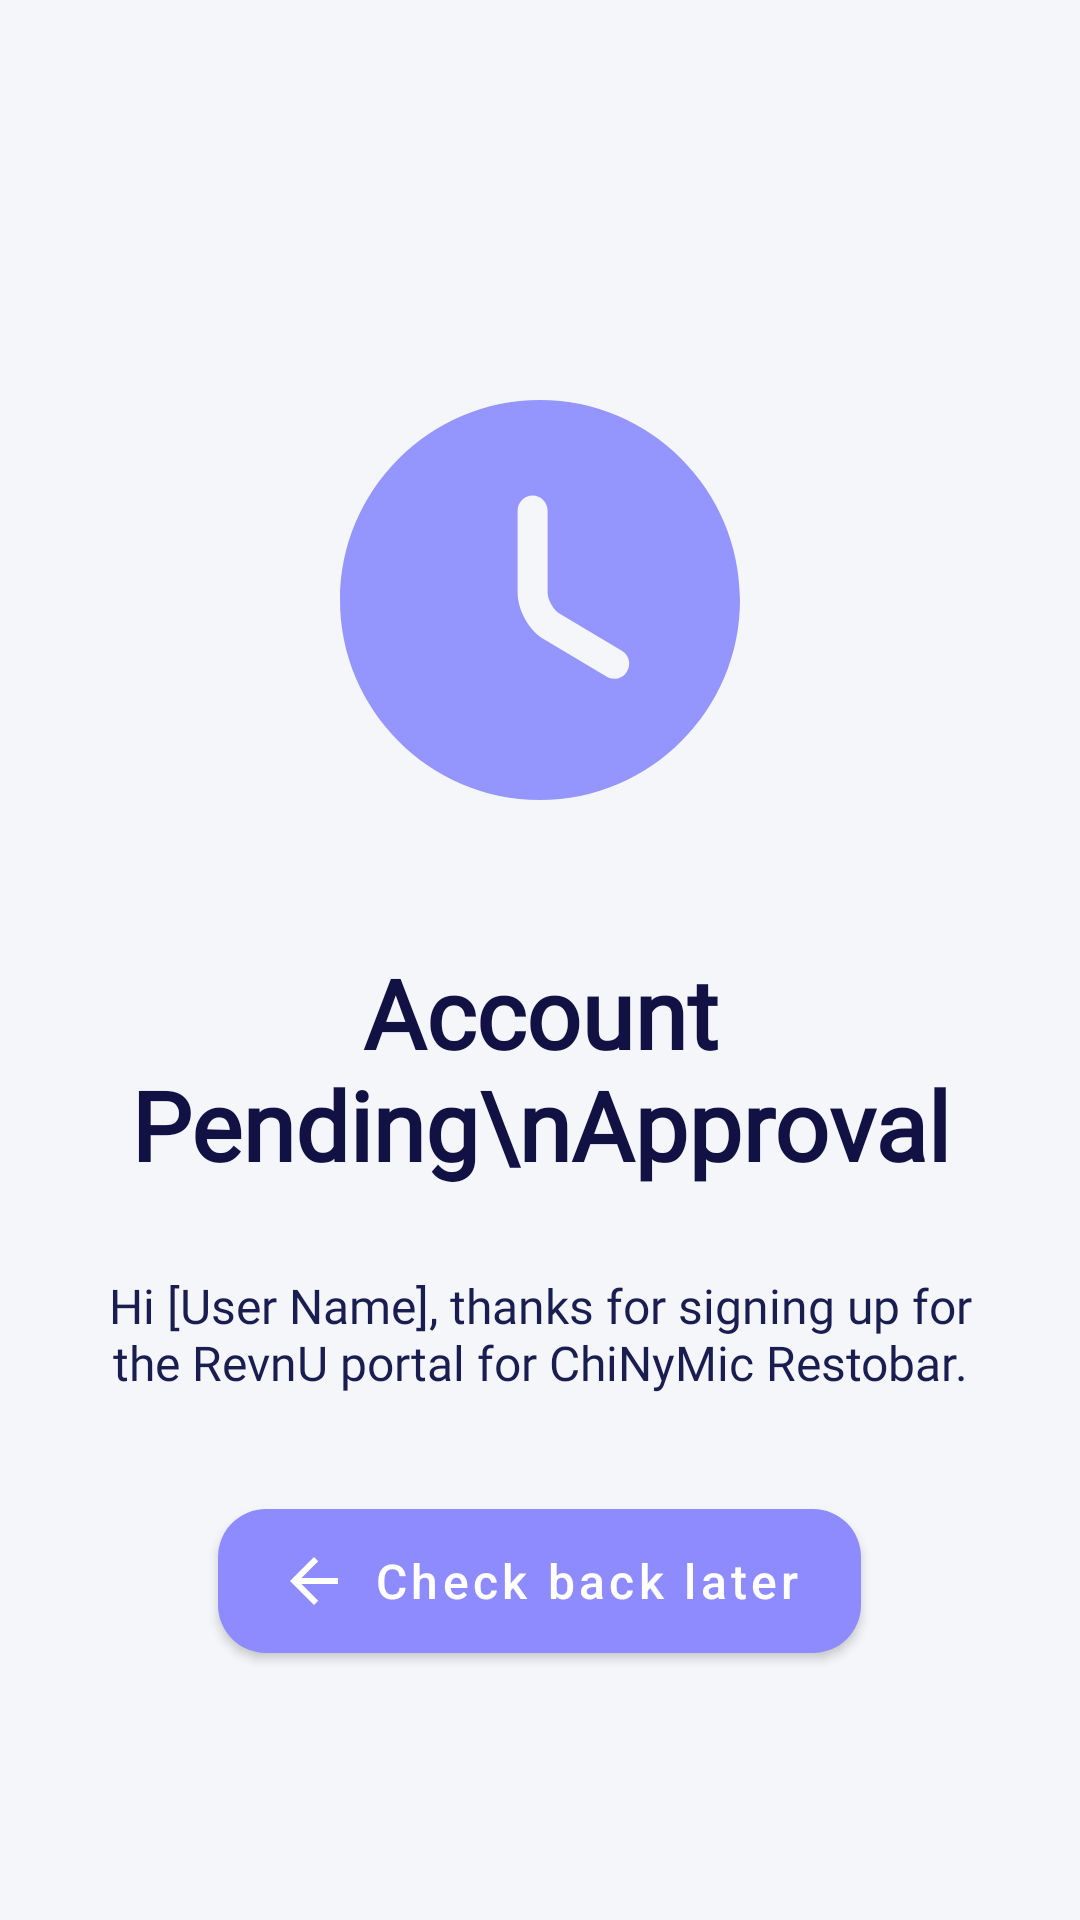

Layout XML and referenced resources for this Android screen:
<!-- AndroidManifest.xml: application theme Theme.Mobile -->
<!-- res/layout/activity_pending_approval.xml -->
<?xml version="1.0" encoding="utf-8"?>
<ScrollView xmlns:android="http://schemas.android.com/apk/res/android"
    android:layout_width="match_parent"
    android:layout_height="match_parent"
    xmlns:app="http://schemas.android.com/apk/res-auto"
    android:background="#F4F6FA"
    android:fillViewport="true">

    <LinearLayout
        android:layout_width="match_parent"
        android:layout_height="match_parent"
        android:gravity="center_horizontal"
        android:orientation="vertical"
        android:paddingStart="32dp"
        android:paddingTop="120dp"
        android:paddingEnd="32dp"
        android:paddingBottom="32dp">

        <ImageView
            android:id="@+id/imgPendingIcon"
            android:layout_width="160dp"
            android:layout_height="160dp"
            android:contentDescription="Pending approval"
            android:src="@drawable/ic_pending_clock" />

        <TextView
            android:id="@+id/tvPendingTitle"
            android:layout_width="wrap_content"
            android:layout_height="wrap_content"
            android:layout_marginTop="36dp"
            android:fontFamily="@font/prompt_bold"
            android:gravity="center"
            android:text="Account Pending\nApproval"
            android:textAlignment="center"
            android:textColor="#111243"
            android:textSize="32sp"
            android:textStyle="bold" />

        <TextView
            android:id="@+id/tvPendingMessage"
            android:layout_width="match_parent"
            android:layout_height="wrap_content"
            android:layout_marginTop="28dp"
            android:fontFamily="@font/ubuntu"
            android:gravity="center"
            android:text="Hi [User Name], thanks for signing up for the RevnU portal for ChiNyMic Restobar."
            android:textColor="#1A1D4F"
            android:textSize="16sp" />

        <com.google.android.material.button.MaterialButton
            android:id="@+id/btnBackToLogin"
            android:layout_width="wrap_content"
            android:layout_height="wrap_content"
            android:layout_marginTop="32dp"
            android:text="Check back later"
            android:textAllCaps="false"
            android:textColor="@android:color/white"
            android:textSize="16sp"
            app:backgroundTint="#8E8BFF"
            app:cornerRadius="16dp"
            app:icon="@drawable/ic_arrow_back"
            app:iconGravity="textStart"
            app:iconPadding="8dp"
            app:iconTint="@android:color/white"
            android:paddingStart="20dp"
            android:paddingEnd="20dp"
            android:paddingTop="12dp"
            android:paddingBottom="12dp" />
    </LinearLayout>
</ScrollView>
<!-- resources referenced by this layout -->
<resources>
  <!-- drawable ic_arrow_back (drawable) -->
  <vector xmlns:android="http://schemas.android.com/apk/res/android"
      android:width="24dp"
      android:height="24dp"
      android:viewportWidth="24"
      android:viewportHeight="24">
    <path
        android:fillColor="#FFFFFF"
        android:pathData="M20,11H7.83l5.59,-5.59L12,4l-8,8l8,8l1.41,-1.41L7.83,13H20z" />
  </vector>
  <!-- drawable ic_pending_clock (drawable) -->
  <vector xmlns:android="http://schemas.android.com/apk/res/android"
      android:width="158dp"
      android:height="158dp"
      android:viewportWidth="158"
      android:viewportHeight="158">
    <path
        android:pathData="M79,13.17C42.73,13.17 13.17,42.73 13.17,79C13.17,115.27 42.73,144.83 79,144.83C115.27,144.83 144.83,115.27 144.83,79C144.83,42.73 115.27,13.17 79,13.17ZM107.64,102.5C106.72,104.08 105.07,104.94 103.36,104.94C102.5,104.94 101.65,104.74 100.86,104.21L80.45,92.03C75.38,89.01 71.63,82.36 71.63,76.5V49.51C71.63,46.81 73.86,44.57 76.56,44.57C79.26,44.57 81.5,46.81 81.5,49.51V76.5C81.5,78.87 83.48,82.36 85.52,83.54L105.93,95.72C108.3,97.1 109.09,100.13 107.64,102.5Z"
        android:fillColor="#9595FE"/>
  </vector>
  <style name="Theme.Mobile" parent="Theme.MaterialComponents.DayNight.NoActionBar" />
</resources>
